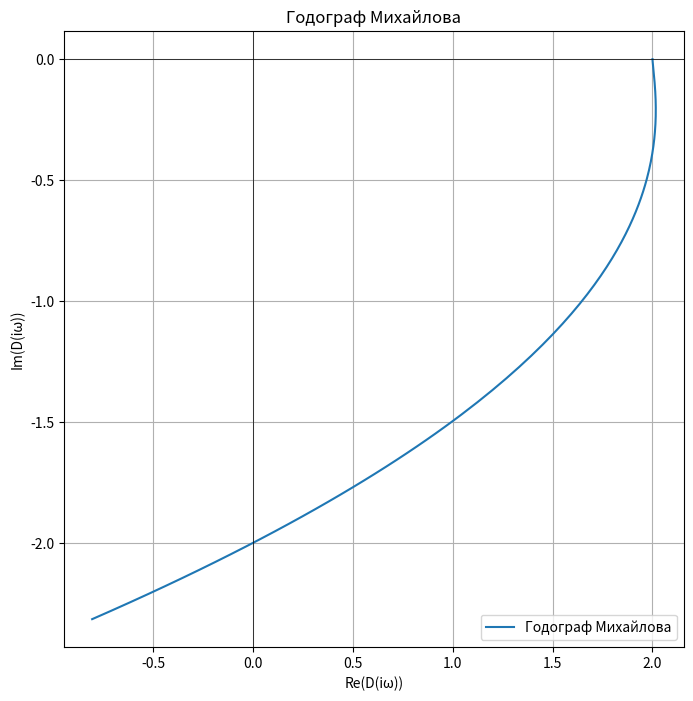

Write Python code to recreate this figure.
import numpy as np
import matplotlib.pyplot as plt

def D(omega):
    return (3*(1j * omega) ** 6) +\
        ((1j * omega) ** 4) +\
        (2 * (1j * omega) ** 3)\
        + 2


def plot_mikhailov():
    omegas = np.linspace(0, 1.05, 200)
    D_values = D(omegas)

    plt.figure(figsize=(8, 8))
    plt.plot(D_values.real, D_values.imag, label="Годограф Михайлова")
    plt.title("Годограф Михайлова")
    plt.xlabel('Re(D(iω))')
    plt.ylabel('Im(D(iω))')
    plt.axhline(0, color='black', linewidth=0.5)
    plt.axvline(0, color='black', linewidth=0.5)
    plt.grid(True)
    plt.legend()
    plt.show()

plot_mikhailov();